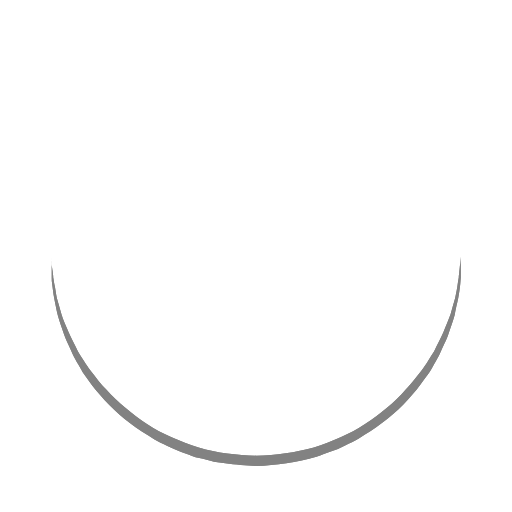
t = 0.00 s
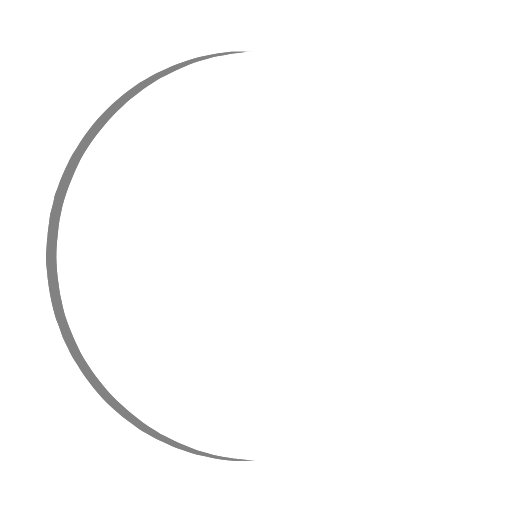
t = 0.25 s
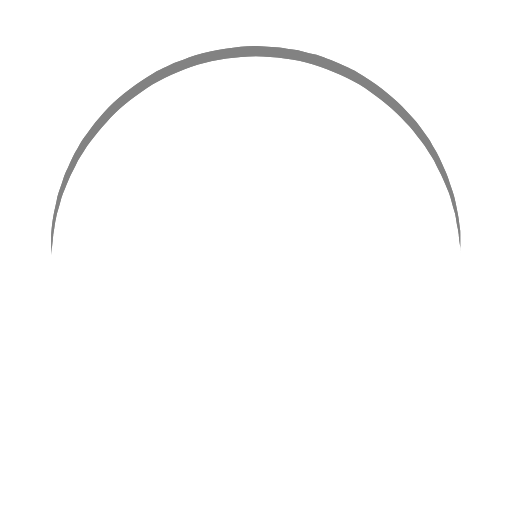
t = 0.50 s
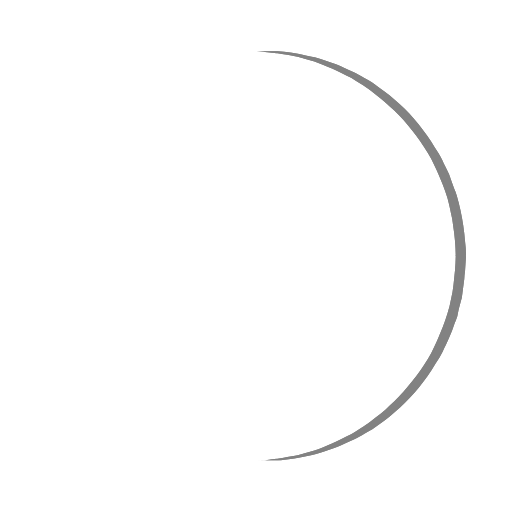
t = 0.75 s

The animated SVG that drew these frames (rendered in a browser with its animation timeline set to each time). Animation: 1 SMIL element (animateTransform=1); one cycle of 1.00 s, repeats indefinitely.

<?xml version="1.0" encoding="utf-8"?><svg width='106px' height='106px' xmlns="http://www.w3.org/2000/svg" viewBox="0 0 100 100" preserveAspectRatio="xMidYMid" class="uil-ring"><rect x="0" y="0" width="100" height="100" fill="none" class="bk"></rect><defs><filter id="uil-ring-shadow" x="-100%" y="-100%" width="300%" height="300%"><feOffset result="offOut" in="SourceGraphic" dx="0" dy="0"></feOffset><feGaussianBlur result="blurOut" in="offOut" stdDeviation="0"></feGaussianBlur><feBlend in="SourceGraphic" in2="blurOut" mode="normal"></feBlend></filter></defs><path d="M10,50c0,0,0,0.5,0.1,1.4c0,0.5,0.1,1,0.2,1.7c0,0.3,0.1,0.7,0.1,1.1c0.1,0.4,0.1,0.8,0.2,1.2c0.2,0.8,0.3,1.8,0.5,2.8 c0.3,1,0.6,2.1,0.9,3.2c0.3,1.1,0.9,2.3,1.4,3.5c0.5,1.2,1.2,2.4,1.8,3.7c0.3,0.6,0.8,1.2,1.2,1.9c0.4,0.6,0.8,1.3,1.3,1.9 c1,1.2,1.9,2.6,3.1,3.7c2.2,2.5,5,4.7,7.9,6.7c3,2,6.5,3.4,10.1,4.6c3.6,1.1,7.5,1.5,11.2,1.6c4-0.1,7.7-0.6,11.3-1.6 c3.6-1.2,7-2.6,10-4.6c3-2,5.8-4.2,7.9-6.7c1.2-1.2,2.1-2.5,3.1-3.7c0.5-0.6,0.9-1.3,1.3-1.9c0.4-0.6,0.8-1.3,1.2-1.9 c0.6-1.3,1.3-2.5,1.8-3.7c0.5-1.2,1-2.4,1.4-3.5c0.3-1.1,0.6-2.2,0.9-3.2c0.2-1,0.4-1.9,0.5-2.8c0.1-0.4,0.1-0.8,0.2-1.2 c0-0.4,0.1-0.7,0.1-1.1c0.1-0.7,0.1-1.2,0.2-1.7C90,50.5,90,50,90,50s0,0.5,0,1.4c0,0.5,0,1,0,1.7c0,0.3,0,0.7,0,1.1 c0,0.4-0.1,0.8-0.1,1.2c-0.1,0.9-0.2,1.8-0.4,2.8c-0.2,1-0.5,2.1-0.7,3.3c-0.3,1.2-0.8,2.4-1.2,3.7c-0.2,0.7-0.5,1.3-0.8,1.9 c-0.3,0.7-0.6,1.3-0.9,2c-0.3,0.7-0.7,1.3-1.1,2c-0.4,0.7-0.7,1.4-1.2,2c-1,1.3-1.9,2.7-3.1,4c-2.2,2.7-5,5-8.1,7.1 c-0.8,0.5-1.6,1-2.4,1.5c-0.8,0.5-1.7,0.9-2.6,1.3L66,87.7l-1.4,0.5c-0.9,0.3-1.8,0.7-2.8,1c-3.8,1.1-7.9,1.7-11.8,1.8L47,90.8 c-1,0-2-0.2-3-0.3l-1.5-0.2l-0.7-0.1L41.1,90c-1-0.3-1.9-0.5-2.9-0.7c-0.9-0.3-1.9-0.7-2.8-1L34,87.7l-1.3-0.6 c-0.9-0.4-1.8-0.8-2.6-1.3c-0.8-0.5-1.6-1-2.4-1.5c-3.1-2.1-5.9-4.5-8.1-7.1c-1.2-1.2-2.1-2.7-3.1-4c-0.5-0.6-0.8-1.4-1.2-2 c-0.4-0.7-0.8-1.3-1.1-2c-0.3-0.7-0.6-1.3-0.9-2c-0.3-0.7-0.6-1.3-0.8-1.9c-0.4-1.3-0.9-2.5-1.2-3.7c-0.3-1.2-0.5-2.3-0.7-3.3 c-0.2-1-0.3-2-0.4-2.8c-0.1-0.4-0.1-0.8-0.1-1.2c0-0.4,0-0.7,0-1.1c0-0.7,0-1.2,0-1.7C10,50.5,10,50,10,50z" fill="#828282" filter="url(#uil-ring-shadow)"><animateTransform attributeName="transform" type="rotate" from="0 50 50" to="360 50 50" repeatCount="indefinite" dur="1s"></animateTransform></path></svg>